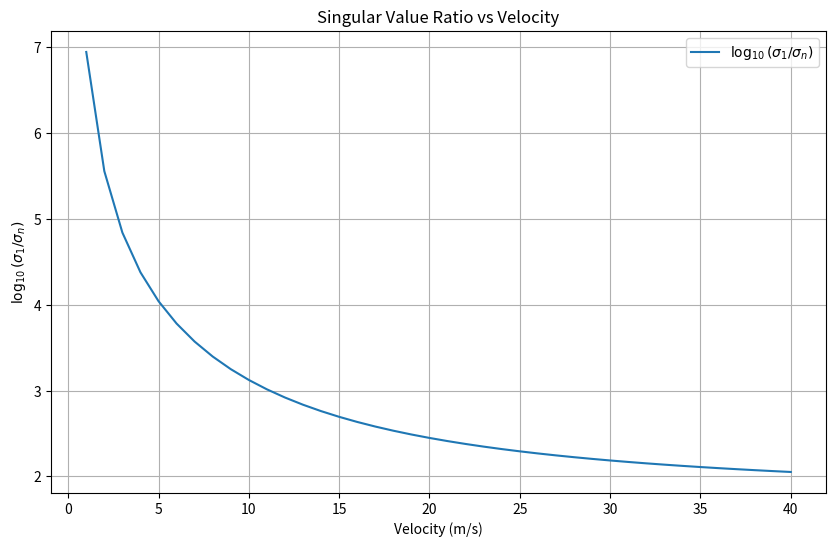
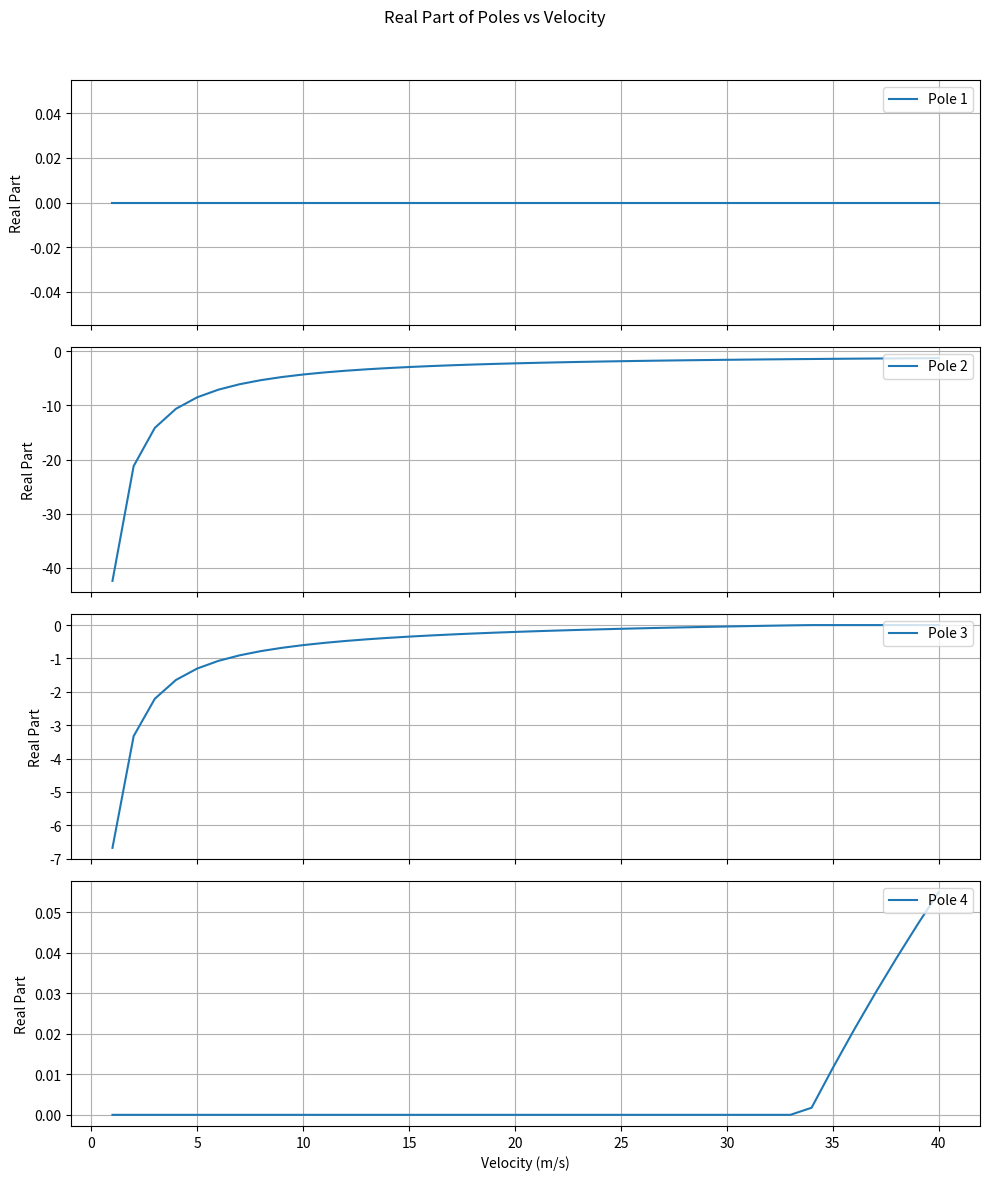

Write the Python code that produced these figures, in order.
#Q1
import numpy as np
import scipy.linalg as la
import matplotlib.pyplot as plt

# Define the parameters for the system matrices
m = 1888.6  # mass of the vehicle in kg
Iz = 25854  # yaw inertia in kg*m^2
lf = 1.55   # distance from front axle to CG in m
lr = 1.39   # distance from rear axle to CG in m
C_alpha = 20000  # cornering stiffness of each tire in N/rad

# Define a function to construct A and B matrices based on longitudinal speed (v)
def get_system_matrices(v):
    A = np.array([
        [0, 1, 0, 0],
        [0, -4 * C_alpha / (m * v), 4 * C_alpha / m, -2 * C_alpha * (lf - lr) / (m * v)],
        [0, 0, 0, 1],
        [0, -2 * C_alpha * (lf - lr) / (Iz * v), 2 * C_alpha * (lf - lr) / Iz, -2 * C_alpha * (lf**2 + lr**2) / (Iz * v)]
    ])

    B = np.array([
        [0, 0],
        [2 * C_alpha / m, 0],
        [0, 0],
        [2 * C_alpha * lf / Iz, 0]
    ])

    return A, B

# Function to check controllability and observability using P and Q matrices
def check_controllability_observability(A, B, C):
    # Construct controllability matrix P
    P = np.hstack((B, np.dot(A, B), np.dot(np.linalg.matrix_power(A, 2), B), np.dot(np.linalg.matrix_power(A, 3), B)))
    rank_controllability = np.linalg.matrix_rank(P)
    
    # Construct observability matrix Q
    Q = np.vstack((C, np.dot(C, A), np.dot(C, np.linalg.matrix_power(A, 2)), np.dot(C, np.linalg.matrix_power(A, 3))))
    rank_observability = np.linalg.matrix_rank(Q)
    
    return rank_controllability == A.shape[0], rank_observability == A.shape[0]

# Define identity matrix for C (observing all states)
C = np.identity(4)

# Check controllability and observability at the specified velocities
velocities = [2, 5, 8]
results = {}

for v in velocities:
    A, B = get_system_matrices(v)
    is_controllable, is_observable = check_controllability_observability(A, B, C)
    results[v] = {
        "Controllable": is_controllable,
        "Observable": is_observable
    }

# Display results
print("Controllability and Observability Results:")
for v, res in results.items():
    print(f"Velocity {v} m/s -> Controllable: {res['Controllable']}, Observable: {res['Observable']}")

##--------------------------------------------------
# Define the velocity range for analysis
velocity_range = np.arange(1, 41)  # 1 to 40 m/s

# Initialize lists to store results
singular_value_ratios = []
poles_real_parts = []

# Loop over each velocity to compute singular value ratio and poles
for v in velocity_range:
    A, B = get_system_matrices(v)
    
    # Calculate the controllability matrix P
    P = np.hstack((B, np.dot(A, B), np.dot(np.linalg.matrix_power(A, 2), B), np.dot(np.linalg.matrix_power(A, 3), B)))
    
    # Compute singular values and calculate the log ratio
    singular_values = np.linalg.svd(P, compute_uv=False)
    singular_value_ratio = np.log10(singular_values[0] / singular_values[-1])
    singular_value_ratios.append(singular_value_ratio)
    
    # Calculate the poles (eigenvalues of A) and store their real parts
    poles = np.linalg.eigvals(A)
    poles_real_parts.append([np.real(pole) for pole in poles])

# Plot singular value ratio versus velocity
plt.figure(figsize=(10, 6))
plt.plot(velocity_range, singular_value_ratios, label=r'$\log_{10}(\sigma_1 / \sigma_n)$')
plt.xlabel('Velocity (m/s)')
plt.ylabel(r'$\log_{10}(\sigma_1 / \sigma_n)$')
plt.title('Singular Value Ratio vs Velocity')
plt.legend()
plt.grid(True)
plt.show()

# Plot real parts of poles versus velocity with separate subplots
fig, axes = plt.subplots(4, 1, figsize=(10, 12), sharex=True)

for i in range(4):  # Four poles
    axes[i].plot(velocity_range, [poles_real[i] for poles_real in poles_real_parts], label=f'Pole {i+1}')
    axes[i].set_ylabel('Real Part')
    axes[i].legend(loc='upper right')
    axes[i].grid(True)

axes[-1].set_xlabel('Velocity (m/s)')
fig.suptitle('Real Part of Poles vs Velocity')
plt.tight_layout(rect=[0, 0, 1, 0.96])
plt.show()

